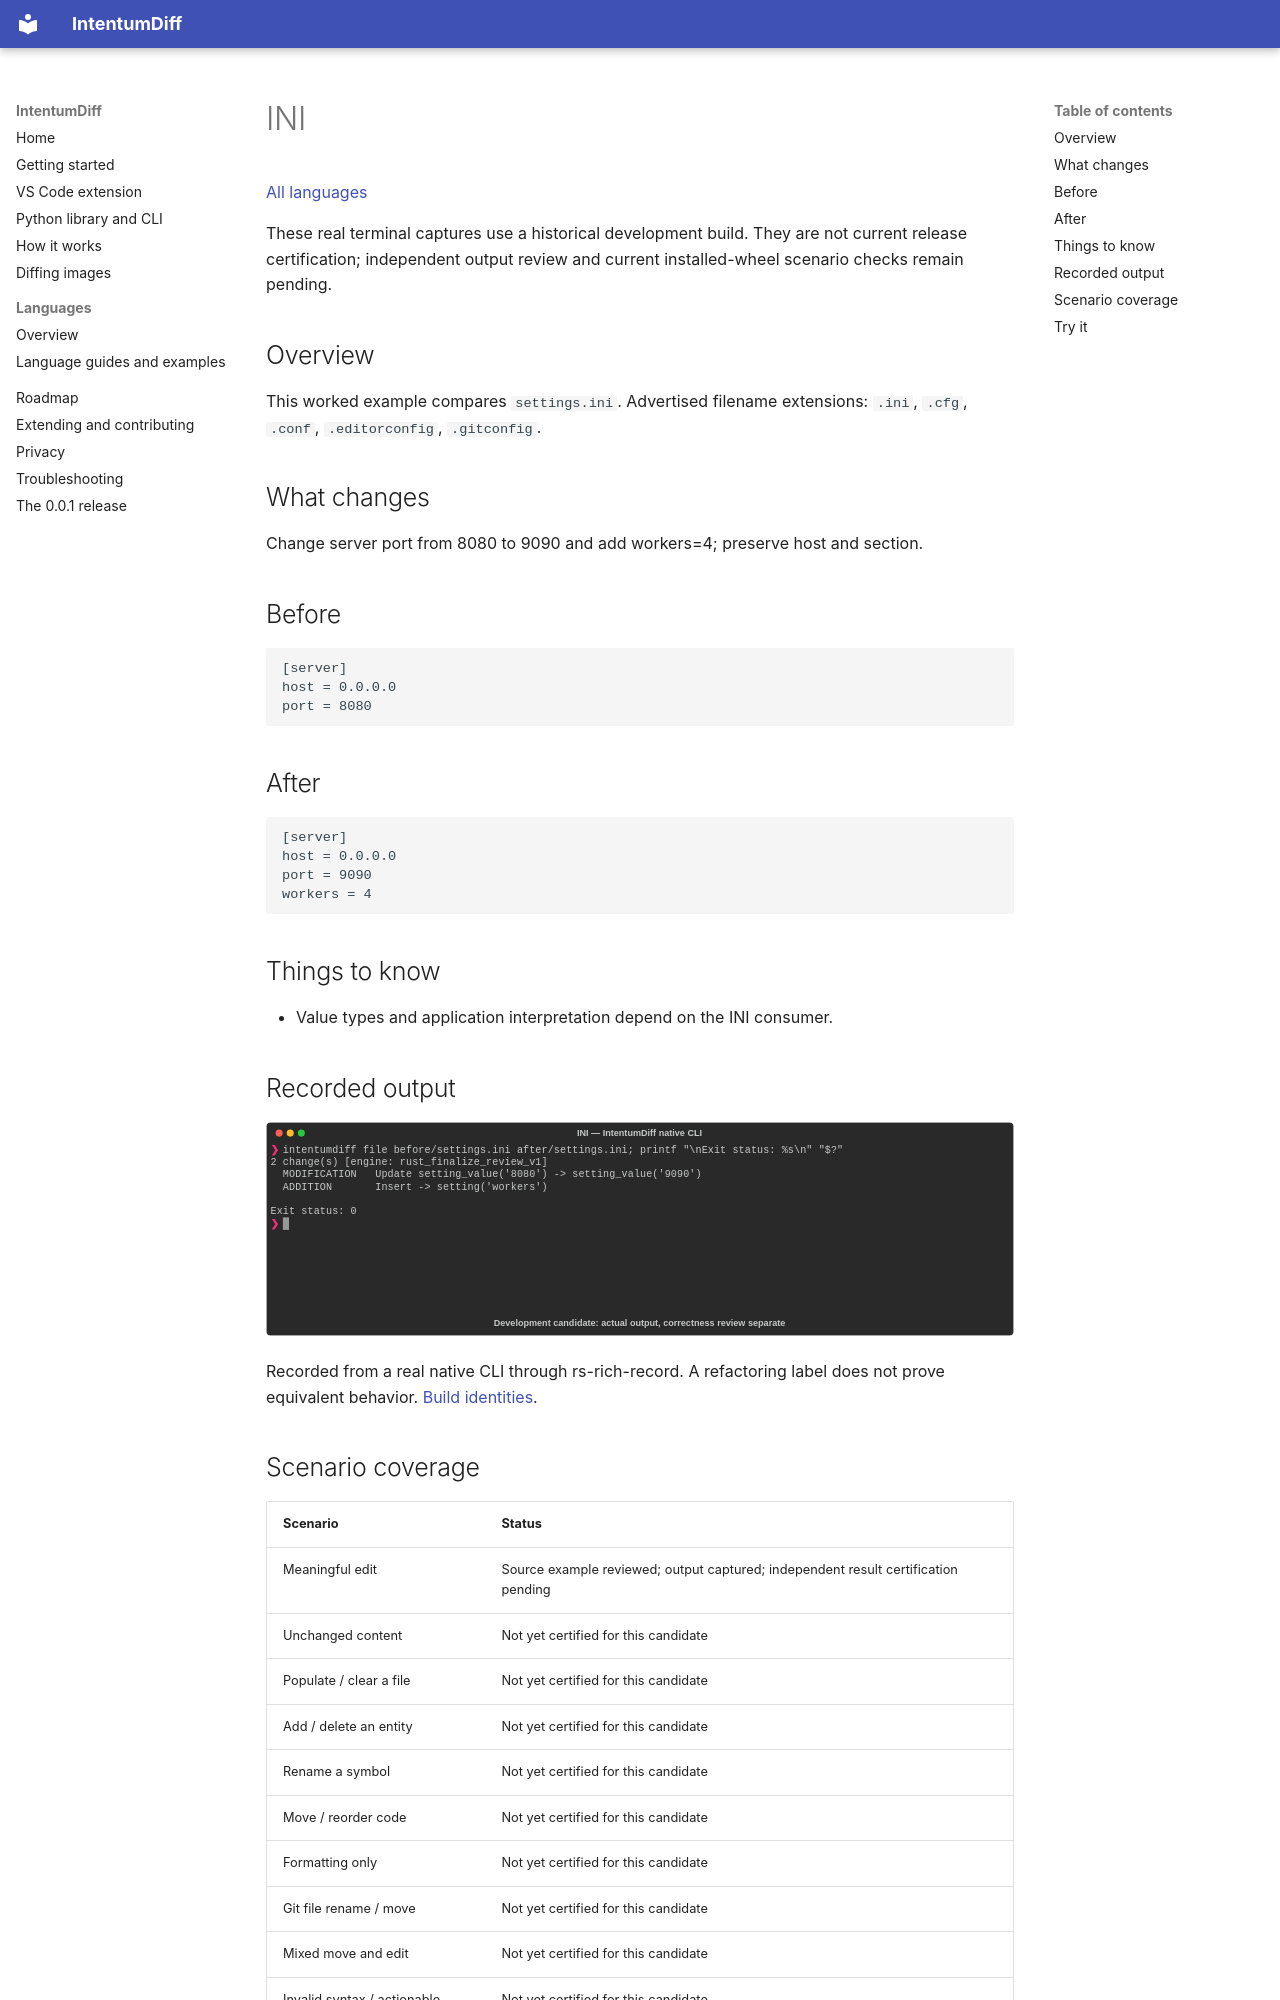

repository: buchochelliq-labs/intentumdiff-docs · page: languages/ini/index.html · generator: mkdocs

# INI

[All languages](../gallery.md)

These real terminal captures use a historical development build. They are not current release certification; independent output review and current installed-wheel scenario checks remain pending.

## Overview

This worked example compares `settings.ini`. Advertised filename extensions: `.ini`, `.cfg`, `.conf`, `.editorconfig`, `.gitconfig`.

## What changes

Change server port from 8080 to 9090 and add workers=4; preserve host and section.

## Before

````text
[server]
host = 0.0.0.0
port = 8080
````

## After

````text
[server]
host = 0.0.0.0
port = 9090
workers = 4
````

## Things to know

- Value types and application interpretation depend on the INI consumer.

## Recorded output

![Actual INI terminal capture](meaningful-change.svg)

Recorded from a real native CLI through rs-rich-record. A refactoring label does not prove equivalent behavior. [Build identities](../provenance.md).

## Scenario coverage

| Scenario | Status |
|---|---|
| Meaningful edit | Source example reviewed; output captured; independent result certification pending |
| Unchanged content | Not yet certified for this candidate |
| Populate / clear a file | Not yet certified for this candidate |
| Add / delete an entity | Not yet certified for this candidate |
| Rename a symbol | Not yet certified for this candidate |
| Move / reorder code | Not yet certified for this candidate |
| Formatting only | Not yet certified for this candidate |
| Git file rename / move | Not yet certified for this candidate |
| Mixed move and edit | Not yet certified for this candidate |
| Invalid syntax / actionable error | Not yet certified for this candidate |
| Guardrail review | Not yet certified for this candidate |
